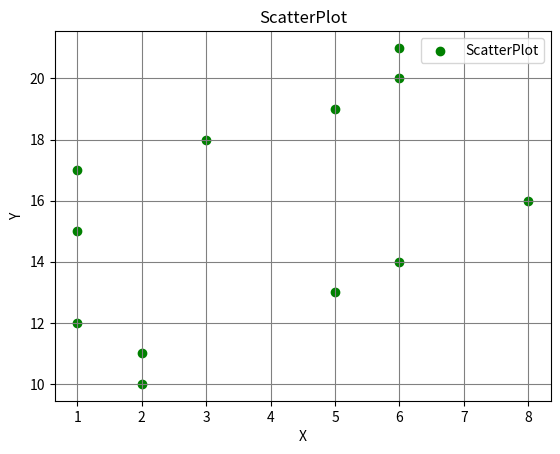

Python code for this plot:
import matplotlib.pyplot as plt
import numpy as np
x=np.random.randint(1,13,size=12)
y=np.arange(10,22)
print(x,y)
plt.scatter(x,y,color='green',marker='o',label='ScatterPlot')
plt.title("ScatterPlot")
plt.legend()
plt.xlabel("X")
plt.ylabel('Y')
plt.grid(color='gray')
plt.show()